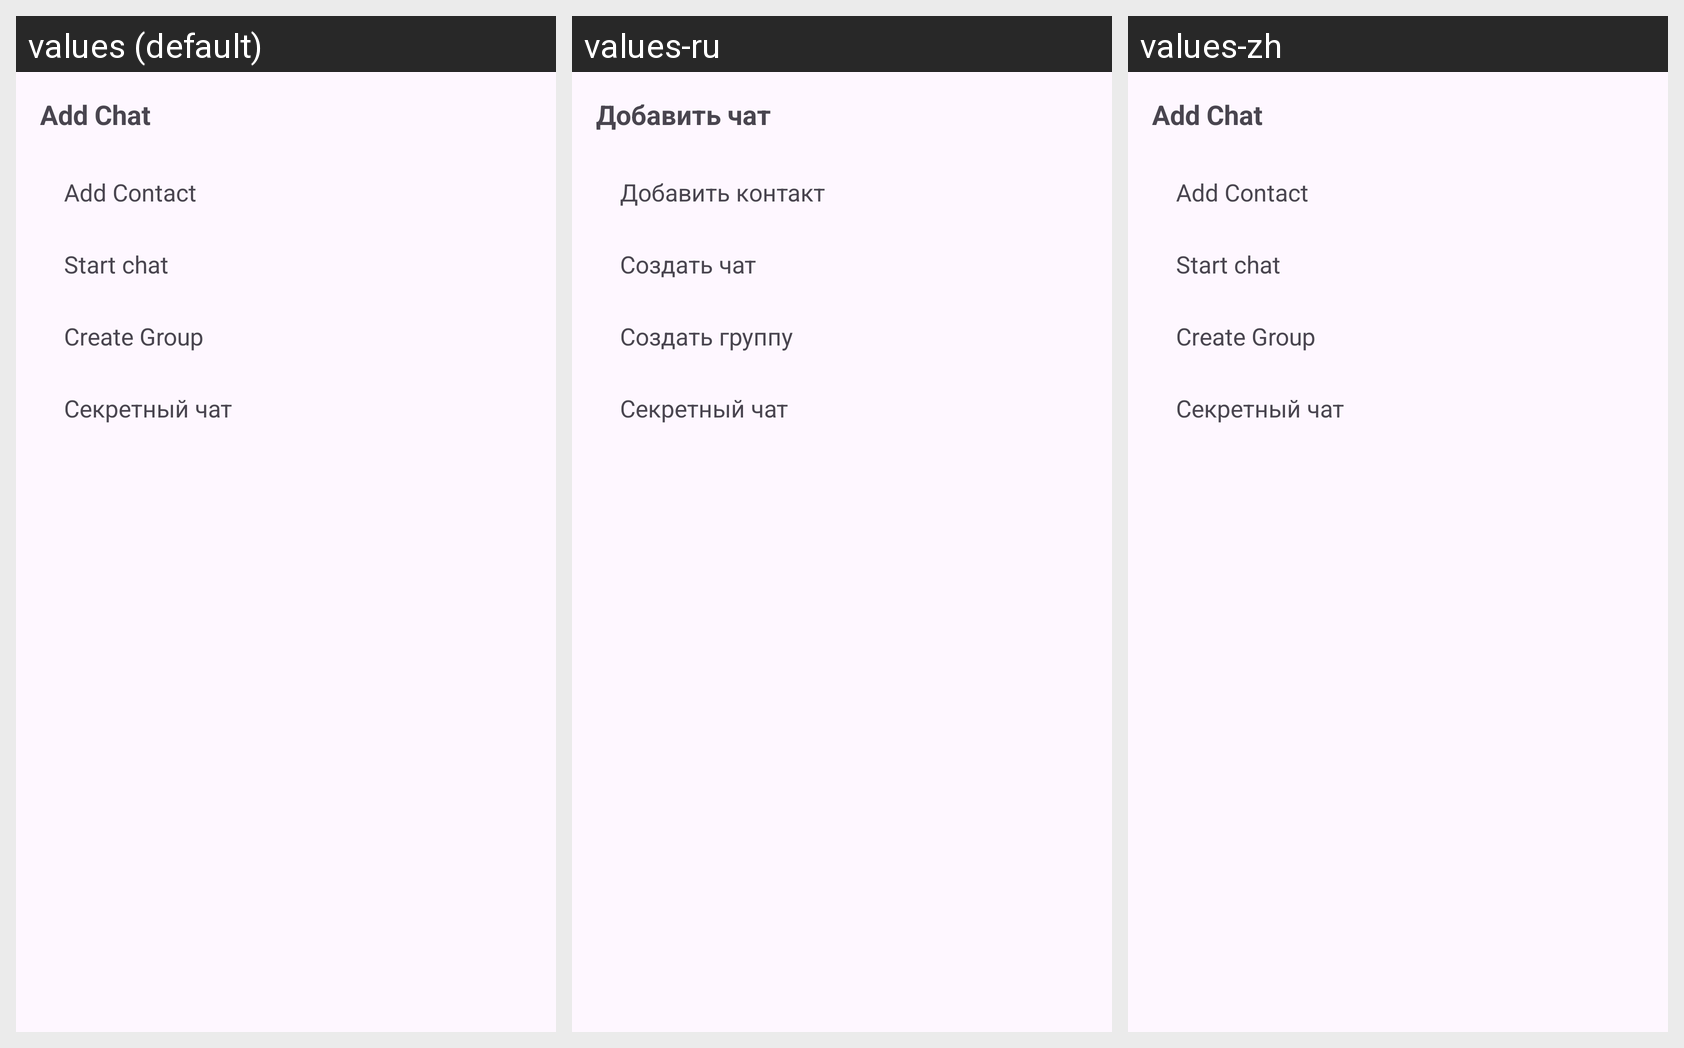

The Android screen above is rendered under several locales of the same app. Produce the string resources it draws, with the default and per-locale values.
Android screen res/layout/bottom_sheet_new_chat.xml rendered under 3 locales, left to right: values (default), values-ru, values-zh. Device: Nexus 5 (rendered at 1080×1920; each locale shown at half size, 540×960, under a caption strip naming it); theme Theme.MsgClientAndroid.
Strings drawn on this screen, with the default value and each locale's value (text and hints the layout hard-codes, and strings that could not be matched under every locale, appear in the picture but are not listed):

add_chat
  values: Add Chat
  values-ru: Добавить чат
  values-zh: Add Chat  [not translated; the default value is used]

add_contact
  values: Add Contact
  values-ru: Добавить контакт
  values-zh: Add Contact  [not translated; the default value is used]

start_chat
  values: Start chat
  values-ru: Создать чат
  values-zh: Start chat  [not translated; the default value is used]

create_group
  values: Create Group
  values-ru: Создать группу
  values-zh: Create Group  [not translated; the default value is used]

secret_chat
  values: Секретный чат
  values-ru: Секретный чат
  values-zh: Секретный чат  [not translated; the default value is used]
